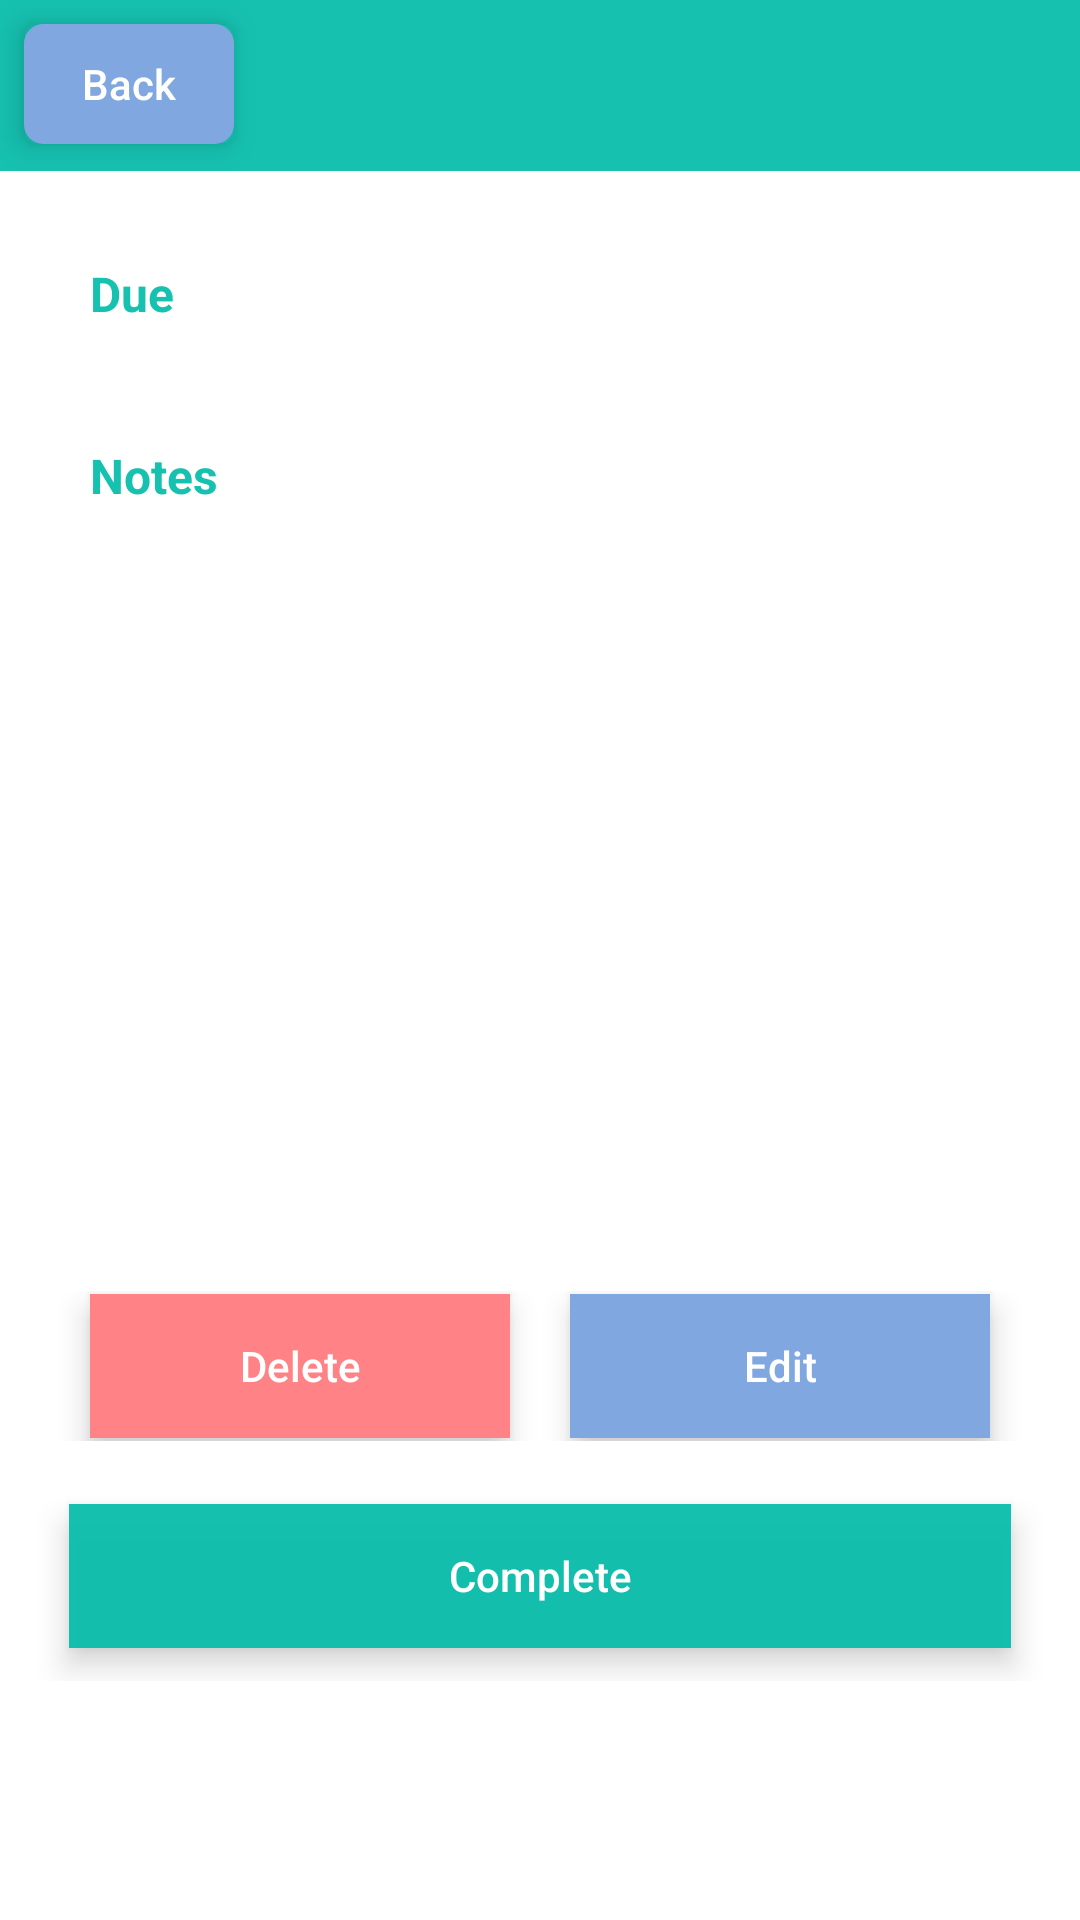

Layout XML and referenced resources for this Android screen:
<!-- AndroidManifest.xml: application theme AppTheme -->
<!-- res/layout/activity_task_view.xml -->
<?xml version="1.0" encoding="utf-8"?>
<android.support.constraint.ConstraintLayout xmlns:android="http://schemas.android.com/apk/res/android"
    xmlns:app="http://schemas.android.com/apk/res-auto"
    xmlns:tools="http://schemas.android.com/tools"
    android:layout_width="match_parent"
    android:layout_height="match_parent"
    android:background="@android:color/white"
    >

    <Button
        android:id="@+id/cancelbutton"
        android:layout_width="70dp"
        android:layout_height="40dp"
        android:layout_marginStart="8dp"
        android:layout_marginTop="8dp"
        android:layout_weight="0"
        android:background="@drawable/rounded4"
        android:stateListAnimator="@drawable/buttonelev"
        android:text="Back"
        android:textColor="@color/myWhite"
        app:layout_constraintStart_toStartOf="parent"
        app:layout_constraintTop_toTopOf="parent"
        tools:text="Back" />

    <LinearLayout
        android:id="@+id/login"
        android:layout_width="match_parent"
        android:layout_height="match_parent"
        android:orientation="vertical"
        app:layout_constraintBottom_toBottomOf="parent"
        app:layout_constraintEnd_toEndOf="parent"
        app:layout_constraintHorizontal_bias="1.0"
        app:layout_constraintStart_toStartOf="parent"
        app:layout_constraintTop_toTopOf="parent"
        app:layout_constraintVertical_bias="1.0">

        <TextView
            android:id="@+id/taskname"
            android:layout_width="match_parent"
            android:layout_height="wrap_content"
            android:layout_weight="0"
            android:background="@color/myPurple"
            android:fontFamily="@font/quicksand_medium"
            android:paddingBottom="15dp"
            android:paddingTop="15dp"
            android:textAlignment="center"
            android:textColor="#ffffff"
            android:textSize="20sp"
            android:typeface="monospace" />

        <LinearLayout
            android:layout_width="match_parent"
            android:layout_height="wrap_content"
            android:layout_weight="0"
            android:orientation="vertical"
            android:paddingRight="0dp"
            android:paddingTop="30dp">

            <TextView
                android:id="@+id/duelabel"
                android:layout_width="70dp"
                android:layout_height="wrap_content"
                android:layout_marginStart="30dp"
                android:layout_weight="0"
                android:paddingLeft="0dp"
                android:paddingRight="0dp"
                android:text="Due"
                android:textAlignment="textStart"
                android:textAllCaps="false"
                android:textColor="@color/myPurple"
                android:textSize="16sp"
                android:textStyle="bold"
                tools:text="Due" />

            <TextView
                android:id="@+id/duelabel2"
                android:layout_width="200dp"
                android:layout_height="wrap_content"
                android:layout_marginStart="30dp"
                android:layout_weight="0"
                android:paddingLeft="0dp"
                android:paddingRight="0dp"
                android:textAlignment="textStart"
                android:textAllCaps="false"
                android:textColor="@color/textgray"
                android:textSize="14sp"
                android:textStyle="bold"
                android:typeface="normal" />

        </LinearLayout>


        <LinearLayout
            android:layout_width="match_parent"
            android:layout_height="wrap_content"
            android:layout_weight="0"
            android:orientation="vertical"
            android:paddingRight="0dp"
            android:paddingTop="20dp">

            <TextView
                android:id="@+id/noteslabel"
                android:layout_width="70dp"
                android:layout_height="wrap_content"
                android:layout_marginStart="30dp"
                android:layout_weight="0"
                android:paddingLeft="0dp"
                android:paddingRight="0dp"
                android:text="Notes"
                android:textAlignment="textStart"
                android:textAllCaps="false"
                android:textColor="@color/myPurple"
                android:textSize="16sp"
                android:textStyle="bold"
                tools:text="Notes" />

            <TextView
                android:id="@+id/noteslabel2"
                android:layout_width="332dp"
                android:layout_height="231dp"
                android:layout_marginStart="30dp"
                android:layout_weight="0"
                android:paddingLeft="0dp"
                android:paddingRight="0dp"
                android:textAlignment="textStart"
                android:textAllCaps="false"
                android:textColor="@color/textgray"
                android:textSize="14sp"
                android:textStyle="bold" />

        </LinearLayout>

        <LinearLayout
            android:layout_width="match_parent"
            android:layout_height="80dp"
            android:layout_weight="0"
            android:gravity="center"
            android:orientation="horizontal"
            android:paddingTop="30dp">

            <Button
                android:id="@+id/deletebutton"
                android:layout_width="wrap_content"
                android:layout_height="wrap_content"
                android:layout_marginLeft="30dp"
                android:layout_marginRight="10dp"
                android:layout_weight="1"
                android:background="@color/myGray"
                android:stateListAnimator="@drawable/buttonelev"
                android:text="Delete"
                tools:text="Delete" />

            <Button
                android:id="@+id/editButton"
                android:layout_width="wrap_content"
                android:layout_height="wrap_content"
                android:layout_marginLeft="10dp"
                android:layout_marginRight="30dp"
                android:layout_weight="1"
                android:background="@color/myBlue"
                android:stateListAnimator="@drawable/buttonelev"
                android:text="Edit"
                tools:text="Edit" />

        </LinearLayout>

        <LinearLayout
            android:layout_width="match_parent"
            android:layout_height="80dp"
            android:layout_weight="0"
            android:gravity="center"
            android:orientation="horizontal"
            android:paddingTop="10dp">
            <Button
                android:id="@+id/donebutton"
                android:layout_width="314dp"
                android:layout_height="wrap_content"
                android:layout_marginLeft="30dp"
                android:layout_marginRight="30dp"
                android:layout_marginTop="0dp"
                android:gravity="center"
                android:layout_weight="0"
                android:background="@color/myPurple"
                android:stateListAnimator="@drawable/buttonelev"
                android:text="Complete"
                tools:text="Complete" />
        </LinearLayout>


    </LinearLayout>

</android.support.constraint.ConstraintLayout>
<!-- resources referenced by this layout -->
<resources>
  <color type="color" name="myBlue">#81a7e1</color>
  <color type="color" name="myGray">#ff8286</color>
  <color type="color" name="myPurple">#ef07bdab</color>\
  <color type="color" name="myWhite">#fffffc</color>
  <color name="textgray">#ef424242</color>
  <!-- drawable buttonelev (drawable) -->
  <?xml version="1.0" encoding="utf-8"?>
  <selector xmlns:android="http://schemas.android.com/apk/res/android">
      <item android:state_pressed="true" android:state_enabled="true">
          <set>
              <objectAnimator android:propertyName="translationZ"
                  android:duration="150"
                  android:valueTo="5dp"
                  android:valueType="floatType"/>
              <objectAnimator android:propertyName="elevation"
                  android:duration="0"
                  android:valueTo="4dp"
                  android:valueType="floatType"/>
          </set>
      </item>
      
      <item android:state_enabled="true">
          <set>
              <objectAnimator android:propertyName="translationZ"
                  android:duration="150"
                  android:valueTo="0"
                  android:startDelay="5"
                  android:valueType="floatType"/>
              <objectAnimator android:propertyName="elevation"
                  android:duration="0"
                  android:valueTo="6dp"
                  android:valueType="floatType" />
          </set>
      </item>
  </selector>
  <!-- drawable rounded4 (drawable) -->
  <?xml version="1.0" encoding="utf-8"?>
  <shape xmlns:android="http://schemas.android.com/apk/res/android" >
      <stroke android:width="5dp" android:color="@color/myBlue" />
      <padding android:left="5dp" android:top="5dp" android:right="5dp" android:bottom="5dp" />
      <corners android:radius="4dp" />
      <solid android:color="@color/myBlue" />
  </shape>
  <style name="AppTheme" parent="Theme.AppCompat.NoActionBar">
          
          <item name="colorPrimary">@color/colorPrimary</item>
          <item name="colorPrimaryDark">@color/colorPrimaryDark</item>
          <item name="colorAccent">@color/colorAccent</item>
          <item name="android:buttonStyle">@style/MyButton</item>
  
      </style>
  <color name="colorPrimary">#3f51b5</color>
  <color name="colorPrimaryDark">#2f52ac</color>
  <color name="colorAccent">#FF4081</color>
  <style name="MyButton" parent="Widget.AppCompat.Button">
          <item name="android:textAllCaps">false</item>
      </style>
</resources>
